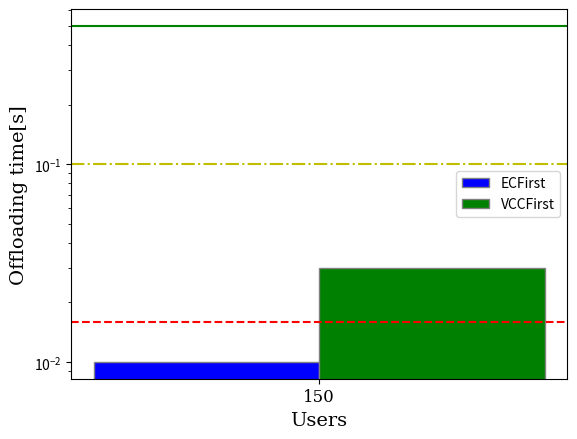

Source code (Python): (Note: this script raises an exception after producing the figure.)
import matplotlib.pyplot as plt

# Dati per l'istogramma
users = ['150']
ec_first = [0.01]
vcc_first = [0.03]

# Larghezza delle barre
bar_width = 0.35

# Posizioni delle barre
r1 = [0]  # Posizione della prima barra
r2 = [x + bar_width for x in r1]  # Posizione della seconda barra

# Creazione dell'istogramma
plt.bar(r1, ec_first, color='blue', width=bar_width, edgecolor='grey', label='ECFirst')
plt.bar(r2, vcc_first, color='green', width=bar_width, edgecolor='grey', label='VCCFirst')
plt.yscale('log')

# Aggiunta delle linee orizzontali
plt.axhline(y=0.016, color='r', linestyle='--')
plt.axhline(y=0.1, color='y', linestyle='-.')
plt.axhline(y=0.5, color='g', linestyle='-')

# Etichettatura degli assi con dimensione e tipo di carattere
plt.xlabel('Users', fontsize=14, fontname='serif')
plt.ylabel('Offloading time[s]', fontsize=14, fontname='serif')

# Aggiunta delle etichette per l'asse x con dimensione e tipo di carattere
plt.xticks([r + bar_width / 2 for r in range(len(users))], users, fontsize=12, fontname='serif')

# Aggiunta della legenda
plt.legend()

# Salvataggio della figura (cambiare il percorso in base al sistema)
plt.savefig('/home/<user>/Desktop/istogramma.png')

# Visualizzazione del grafico
plt.show()
